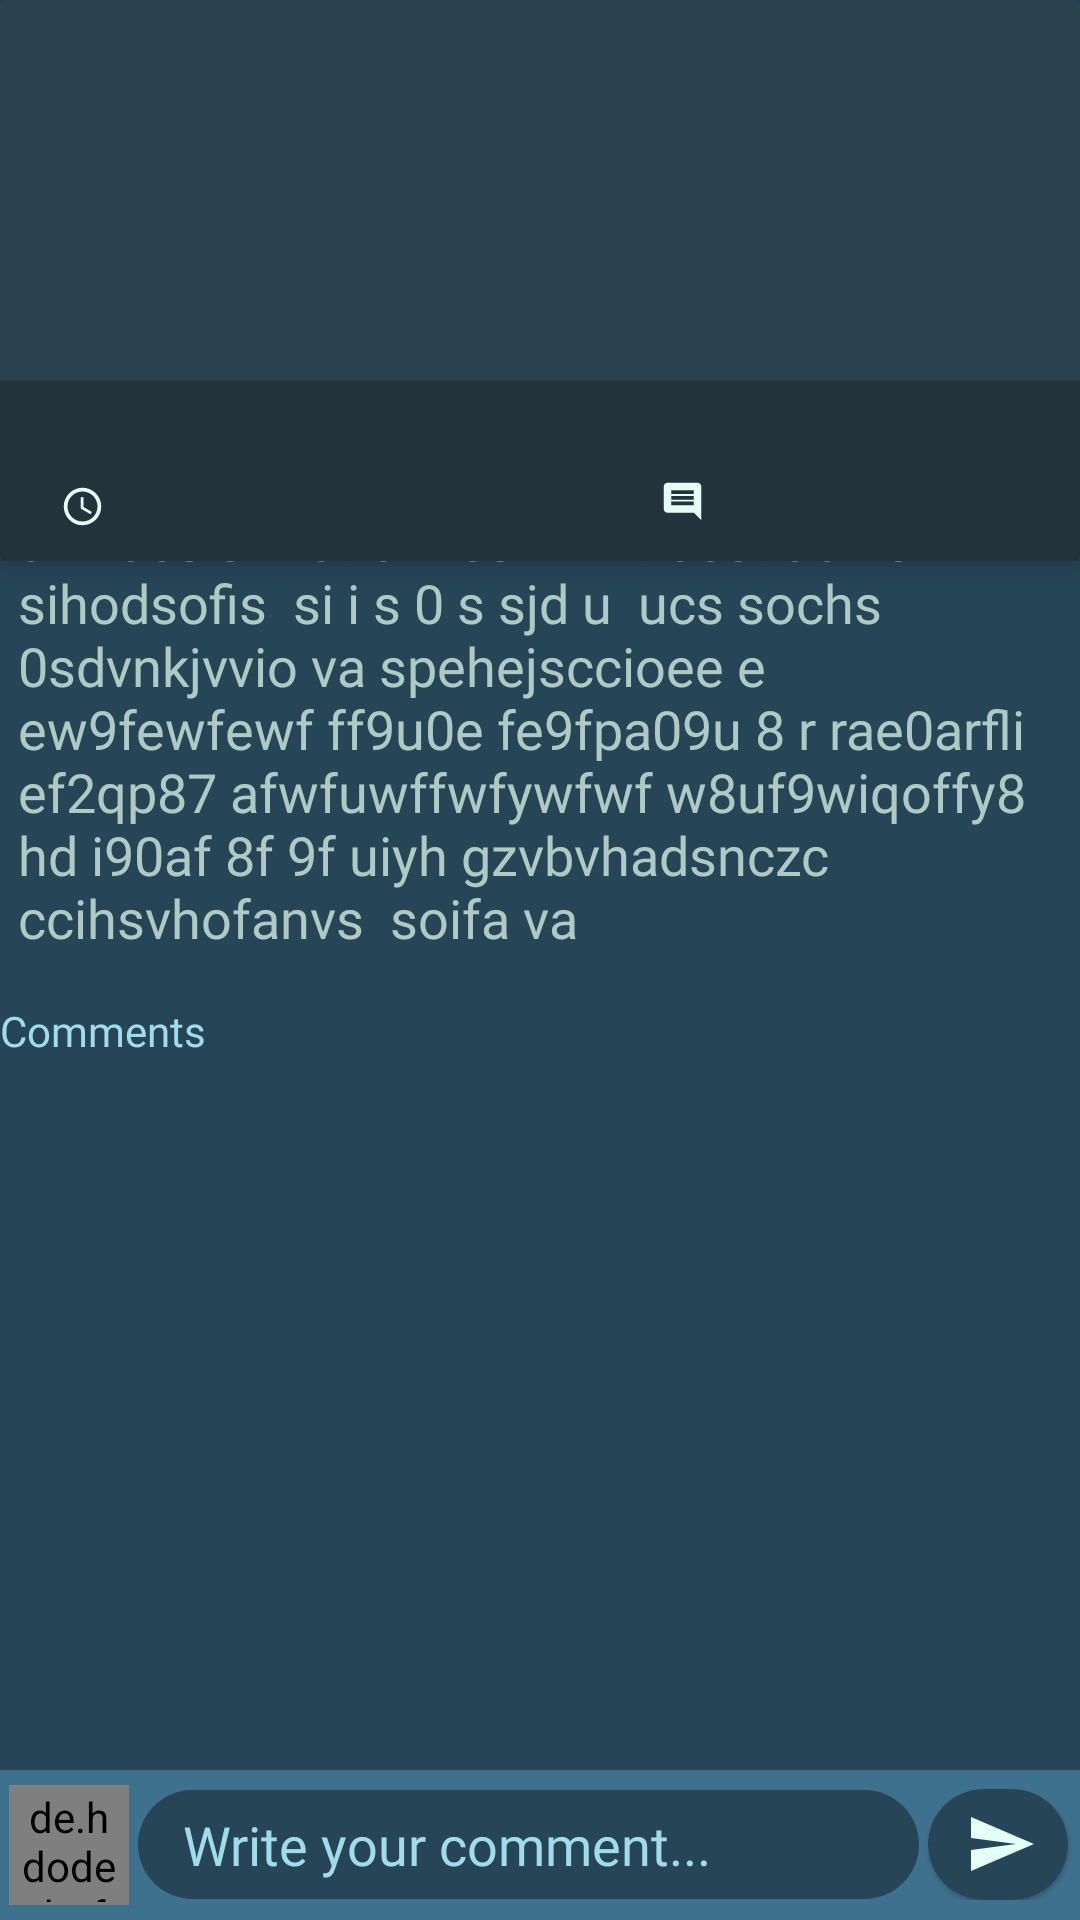

The Android layout XML behind this screen, and the referenced resources:
<!-- AndroidManifest.xml: application theme Theme.AppCompat.DayNight.NoActionBar -->
<!-- res/layout/activity_post_deteails.xml -->
<?xml version="1.0" encoding="utf-8"?>
<androidx.constraintlayout.widget.ConstraintLayout xmlns:android="http://schemas.android.com/apk/res/android"
    xmlns:app="http://schemas.android.com/apk/res-auto"
    xmlns:tools="http://schemas.android.com/tools"
    android:layout_width="match_parent"
    android:layout_height="match_parent"
    android:background="@color/colorPrimary"
    tools:context=".Activity.Post_deteails">


    <androidx.cardview.widget.CardView
        android:id="@+id/Nex"
        android:layout_width="0dp"
        android:layout_height="187dp"
        app:cardBackgroundColor="#2A414E"
        app:cardElevation="6dp"
        app:cardPreventCornerOverlap="false"
        app:layout_constraintEnd_toEndOf="parent"
        app:layout_constraintStart_toStartOf="parent"
        app:layout_constraintTop_toTopOf="parent"
        tools:ignore="MissingConstraints">


        <ImageView
            android:id="@+id/postImg"
            android:layout_width="match_parent"
            android:layout_height="210dp"
            android:layout_gravity="fill"
            android:scaleType="centerCrop"
            android:scaleX="1.3"
            android:scaleY="1.3" />

        <LinearLayout
            android:layout_width="match_parent"
            android:layout_height="60dp"
            android:layout_gravity="bottom"
            android:background="@drawable/back"
            android:gravity="bottom|clip_horizontal"
            android:orientation="vertical"
            android:paddingTop="2dp">

            <TextView

                android:id="@+id/postTitleTV"
                android:layout_width="match_parent"
                android:layout_height="wrap_content"
                android:layout_gravity="start"
                android:layout_marginLeft="20dp"
                android:fontFamily="@font/medium"
                android:textColor="#E3FFF6"
                android:textSize="16sp" />

            <LinearLayout
                android:layout_width="match_parent"
                android:layout_height="20dp"
                android:layout_marginLeft="20dp"
                android:layout_marginBottom="8dp"
                android:orientation="horizontal">

                <LinearLayout
                    android:layout_width="wrap_content"
                    android:layout_height="wrap_content"
                    android:layout_gravity="center_vertical"
                    android:gravity="center_vertical"
                    android:orientation="horizontal">

                    <ImageView
                        android:layout_width="15dp"
                        android:layout_height="15dp"
                        android:layout_gravity="center_vertical"
                        android:src="@drawable/ic_access_time_black_24dp" />

                    <TextView
                        android:id="@+id/dateTV"
                        android:layout_width="150dp"
                        android:layout_height="wrap_content"
                        android:layout_gravity="center|center_vertical"
                        android:fontFamily="@font/light"
                        android:gravity="center_vertical"
                        android:textColor="#E4E3FFF6"
                        android:textSize="12sp" />
                </LinearLayout>

                <LinearLayout
                    android:layout_width="wrap_content"
                    android:layout_height="wrap_content"
                    android:layout_marginLeft="35dp"
                    android:gravity="center|center_vertical"
                    android:orientation="horizontal">

                    <ImageView
                        android:layout_width="15dp"
                        android:layout_height="15dp"
                        android:layout_gravity="center_vertical"
                        android:src="@drawable/ic_comment_black_24dp" />

                    <TextView
                        android:id="@+id/commentCountTV"
                        android:layout_width="50dp"
                        android:layout_height="wrap_content"
                        android:layout_gravity="center_vertical"
                        android:fontFamily="@font/light"
                        android:textColor="#D5FCFF"
                        android:textSize="12sp" />
                </LinearLayout>
            </LinearLayout>
        </LinearLayout>

    </androidx.cardview.widget.CardView>


    <androidx.constraintlayout.widget.ConstraintLayout
        android:id="@+id/linearLayout"
        android:layout_width="0dp"
        android:layout_height="494dp"
        android:layout_marginBottom="8dp"
        android:background="@color/colorPrimary"
        app:layout_constraintBottom_toTopOf="@+id/linearLayout2"
        app:layout_constraintEnd_toEndOf="parent"
        app:layout_constraintHorizontal_bias="0.0"
        app:layout_constraintStart_toStartOf="parent"
        app:layout_constraintTop_toBottomOf="@+id/Nex">


        <ScrollView
            android:layout_width="match_parent"
            android:layout_height="match_parent"
            app:layout_constraintBottom_toBottomOf="parent"
            app:layout_constraintEnd_toEndOf="parent"
            app:layout_constraintStart_toStartOf="parent"
            app:layout_constraintTop_toTopOf="parent">
            <LinearLayout
                android:layout_width="match_parent"
                android:layout_height="match_parent"
                android:orientation="vertical">

                <TextView
                    android:id="@+id/body"
                    android:layout_width="match_parent"
                    android:layout_height="wrap_content"
                    android:layout_marginStart="6dp"
                    android:layout_marginTop="30dp"
                    android:layout_marginEnd="6dp"
                    android:fontFamily="@font/medium"
                    android:text="uvhidcs s ff u90wfes  w w90es9u0we
sihodsofis  si i s 0 s
sjd u  ucs sochs  0sdvnkjvvio va spehejsccioee e ew9fewfewf ff9u0e fe9fpa09u 8 r rae0arfli ef2qp87 afwfuwffwfywfwf w8uf9wiqoffy8 hd
i90af 8f 9f uiyh gzvbvhadsnczc ccihsvhofanvs  soifa va"
                    android:textColor="#AFC9C4"
                    android:textIsSelectable="true"
                    android:textSize="18sp"
                    app:layout_constraintBottom_toTopOf="@+id/textView4"
                    app:layout_constraintEnd_toEndOf="parent"
                    app:layout_constraintHorizontal_bias="0.5"
                    app:layout_constraintStart_toStartOf="parent"
                    app:layout_constraintTop_toTopOf="parent" />


            <TextView
                android:id="@+id/textView4"
                android:layout_width="match_parent"
                android:layout_height="wrap_content"
                android:layout_marginTop="16dp"
                android:fontFamily="@font/nunitosans_regular"
                android:gravity="left"
                android:text="Comments"
                android:textColor="@color/sky"
                app:layout_constraintBottom_toTopOf="@+id/rcv_my_post"
                app:layout_constraintEnd_toEndOf="parent"
                app:layout_constraintHorizontal_bias="0.5"
                app:layout_constraintStart_toStartOf="parent"
                app:layout_constraintTop_toBottomOf="@+id/body" />
            <androidx.recyclerview.widget.RecyclerView
                android:id="@+id/rcv_my_post"
                android:layout_width="match_parent"
                android:layout_height="match_parent"
                android:layout_marginTop="8dp"
                app:layout_constraintBottom_toBottomOf="parent"
                app:layout_constraintEnd_toEndOf="parent"
                app:layout_constraintHorizontal_bias="0.5"
                app:layout_constraintStart_toStartOf="parent"
                app:layout_constraintTop_toBottomOf="@+id/textView4" />
            </LinearLayout>

        </ScrollView>




    </androidx.constraintlayout.widget.ConstraintLayout>

    <LinearLayout
        android:id="@+id/linearLayout2"
        android:layout_width="0dp"
        android:layout_height="wrap_content"
        android:background="@color/dark_blue"
        android:gravity="center_vertical"
        android:orientation="horizontal"
        android:paddingTop="5dp"
        android:paddingBottom="5dp"
        app:layout_constraintBottom_toBottomOf="parent"
        app:layout_constraintEnd_toEndOf="parent"
        app:layout_constraintHorizontal_bias="1.0"
        app:layout_constraintStart_toStartOf="parent">

        <de.hdodenhof.circleimageview.CircleImageView
            android:id="@+id/proImgP"
            android:layout_width="40dp"
            android:layout_height="40dp"
            android:layout_gravity="center"
            android:layout_marginLeft="3dp"
            android:padding="1dp"
            android:scaleType="centerCrop"
            app:civ_border_color="@color/colorPrimaryDark" />

        <LinearLayout
            android:layout_width="match_parent"
            android:layout_height="wrap_content"
            android:layout_gravity="center"
            android:gravity="center_vertical"
            android:orientation="horizontal"
            android:weightSum="100">


            <EditText
                android:id="@+id/commentTextP"
                android:layout_width="match_parent"
                android:layout_height="wrap_content"
                android:layout_gravity="left|center_vertical"
                android:layout_marginLeft="3dp"
                android:layout_weight="17"
                android:background="@drawable/efit_background"
                android:fontFamily="@font/nunitosans_regular"
                android:gravity="left"
                android:hint="Write your comment..."
                android:inputType="textMultiLine"
                android:textColor="@color/sky"
                android:textColorHint="@color/sky" />

            <androidx.cardview.widget.CardView
                android:id="@+id/commentBtnP"
                android:layout_width="match_parent"
                android:layout_height="37dp"
                android:layout_marginLeft="3dp"
                android:layout_marginRight="4dp"
                android:layout_weight="83"
                app:cardBackgroundColor="@color/colorPrimary"
                app:cardCornerRadius="20dp"
                app:cardElevation="1dp">

                <androidx.appcompat.widget.AppCompatImageView
                    android:layout_width="wrap_content"
                    android:layout_height="wrap_content"
                    android:layout_gravity="center"
                    android:layout_marginLeft="1dp"
                    android:src="@drawable/ic_send_black_24dp"></androidx.appcompat.widget.AppCompatImageView>

            </androidx.cardview.widget.CardView>

        </LinearLayout>
    </LinearLayout>
</androidx.constraintlayout.widget.ConstraintLayout>
<!-- resources referenced by this layout -->
<resources>
  <color name="colorPrimary">#264557</color>
  <color name="colorPrimaryDark">#264557</color>
  <color name="dark_blue">#3E718E</color>
  <color name="sky">#A1DCEA</color>
  <!-- drawable back (drawable) -->
  <?xml version="1.0" encoding="utf-8" ?>
  <selector xmlns:android="http://schemas.android.com/apk/res/android">
  	<item>
  		<shape android:shape="rectangle">
  			<solid android:color="#661A1C1F" />
  			<corners
  				android:bottomLeftRadius="0dp"
  				android:bottomRightRadius="0dp" />
  		</shape>
  	</item>
  </selector>
  <!-- drawable efit_background (drawable) -->
  <?xml version="1.0" encoding="utf-8" ?>
  <selector xmlns:android="http://schemas.android.com/apk/res/android">
      <item>
          <shape android:shape="rectangle">
              <solid android:color="@color/colorPrimary" />
              <corners android:radius="23.0dip" />
              <padding android:left="15.0dip" android:top="6.0dip" android:right="15.0dip" android:bottom="6.0dip" />
          </shape>
      </item>
  </selector>
  <!-- drawable ic_access_time_black_24dp (drawable) -->
  <vector android:height="24dp" android:tint="#E3FFF6"
      android:viewportHeight="24.0" android:viewportWidth="24.0"
      android:width="24dp" xmlns:android="http://schemas.android.com/apk/res/android">
      <path android:fillColor="#FF000000" android:pathData="M11.99,2C6.47,2 2,6.48 2,12s4.47,10 9.99,10C17.52,22 22,17.52 22,12S17.52,2 11.99,2zM12,20c-4.42,0 -8,-3.58 -8,-8s3.58,-8 8,-8 8,3.58 8,8 -3.58,8 -8,8zM12.5,7H11v6l5.25,3.15 0.75,-1.23 -4.5,-2.67z"/>
  </vector>
  <!-- drawable ic_comment_black_24dp (drawable) -->
  <vector android:height="24dp" android:tint="#E3FFF6"
      android:viewportHeight="24.0" android:viewportWidth="24.0"
      android:width="24dp" xmlns:android="http://schemas.android.com/apk/res/android">
      <path android:fillColor="#FF000000" android:pathData="M21.99,4c0,-1.1 -0.89,-2 -1.99,-2L4,2c-1.1,0 -2,0.9 -2,2v12c0,1.1 0.9,2 2,2h14l4,4 -0.01,-18zM18,14L6,14v-2h12v2zM18,11L6,11L6,9h12v2zM18,8L6,8L6,6h12v2z"/>
  </vector>
  <!-- drawable ic_send_black_24dp (drawable) -->
  <vector android:height="24dp" android:tint="#E3FFF6"
      android:viewportHeight="24.0" android:viewportWidth="24.0"
      android:width="24dp" xmlns:android="http://schemas.android.com/apk/res/android">
      <path android:fillColor="#FF000000" android:pathData="M2.01,21L23,12 2.01,3 2,10l15,2 -15,2z"/>
  </vector>
</resources>
